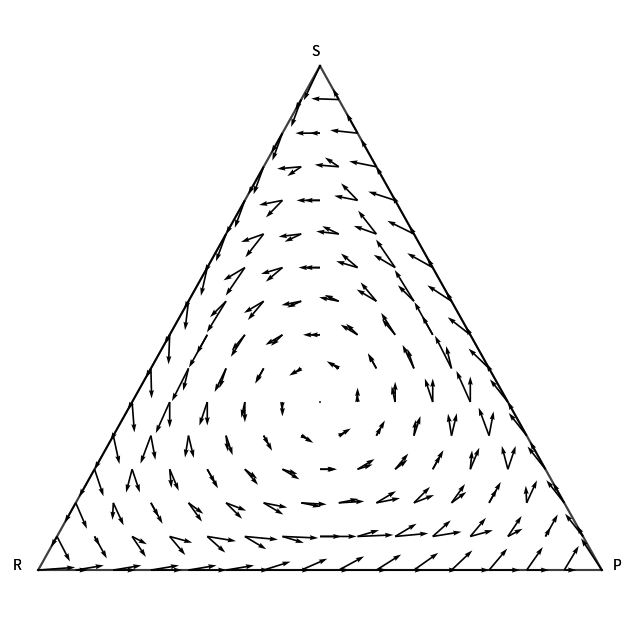

Python code for this plot:
# -*- coding: utf-8 -*-

import numpy as np
import matplotlib.pyplot as plt

a = [1,1,1]   # Auszahlungsparameter: Verlust
b = [1,1,1]   # Auszahlungsparameter: Gewinn
beta = 0.5    # Zufallsparameter Modell 1
eps = 0.1     # Zufallsparameter Modell 2
N = 15        # Populationsgröße

# Funktionen für erwartete Auszahlung und die gegebenen Update-Regeln
def F(x,y):
    return 1/(1 + np.e**(beta*(x-y)))

def updatepi(f, N):
    return [(b[2]*(N-sum(f))-a[1]*f[1])/(N-1), (b[0]*f[0]-a[2]*(N-sum(f)))/(N-1), (b[1]*f[1]-a[0]*f[0])/(N-1)]

def p(N,f,pi,k,l):
    fp = [f[0],f[1],N-f[0]-f[1]]
    return 2*fp[k]*fp[l]/N*F(pi[k],pi[l])/(N-1)

def T(N,f,k,l):
    pi = updatepi(f,N)
    return eps + max(pi[l]-pi[k],0)


# Erstellung von Matrizen mit den Übergangswahrscheinlichkeiten vom gegebenen Zustand
def createP(N, f):  # Modell 1
    pi = updatepi(f,N)
    P = np.zeros((3,3))
    for i in range(3):
        for j in range(3):
            if i != j:
                tp = p(N,f,pi,i,j)
                P[i,j] = tp
    return P

def createP2(N, f): # Modell 2
    P = np.zeros((3,3))
    fUp = [f[0],f[1],N-f[0]-f[1]]
    for i in range(3):
        for j in range(3):
            if i != j and fUp[i]!=0:
                tp = T(N,f,i,j)
                P[i,j] = tp
    P = P/np.sum(P)                
    return P


#%% Plotten des Vektorfeldes der gewichteten Übergangswahrscheinlichkeiten
# vecscale zur Anpassung der Vektorengröße, je nach Parameterwahl
# method zur Wahl des Modells 1 oder 2
def plotVF(vecscale = 3, method = 1):
    # Rahmen
    plt.rcParams["figure.figsize"] = (8,8)
    plt.plot((N/2*np.sqrt(5/4),N*np.sqrt(5/4)),(N,0), c = "black", alpha = 0.5)
    plt.plot((0,N/2*np.sqrt(5/4)),(0,N), c = "black", alpha = 0.5)
    plt.plot((0,N*np.sqrt(5/4)),(0,0), c = "black", alpha = 0.5)
    
    x,y = np.meshgrid(np.linspace(0,N*np.sqrt(5/4),2*N+1),np.linspace(0,N,N+1))
    u = np.zeros_like(x)
    v = np.zeros_like(x)
    for i in range(N+1):
        for j in range(2*N+1):
            u[i,j] = 'nan'
            v[i,j] = 'nan'
    for i in range(N+1): # Schere = N-i
        for j in range(0,i+1): # Papier = j
            f = [j,N-i]
            if method == 1: 
                P = createP(N,f)
            elif method == 2:
                P = createP2(N,f)
            # Berechnung des Vektors
            dx = (P[2,1]-P[1,2]) + (P[1,0]-P[0,1]) + 2*(P[2,0] - P[0,2])
            dy = (P[2,1]-P[1,2]) + (P[0,1]-P[1,0])
            u[N-i,N-i+2*j] = dx/2*np.sqrt(5/4)
            v[N-i,N-i+2*j] = dy

    plt.axis('off')
    plt.axis('equal')
    plt.text(N*1.02*np.sqrt(5/4),0,"P")
    plt.text(-0.05*N,0,"R")
    plt.quiver(x,y,u,v, scale = vecscale)
    plt.yticks()
    plt.text(N*0.485*np.sqrt(5/4),N*1.02,"S")
    plt.show()


plotVF(2, method = 1)
plotVF(18, method = 2)